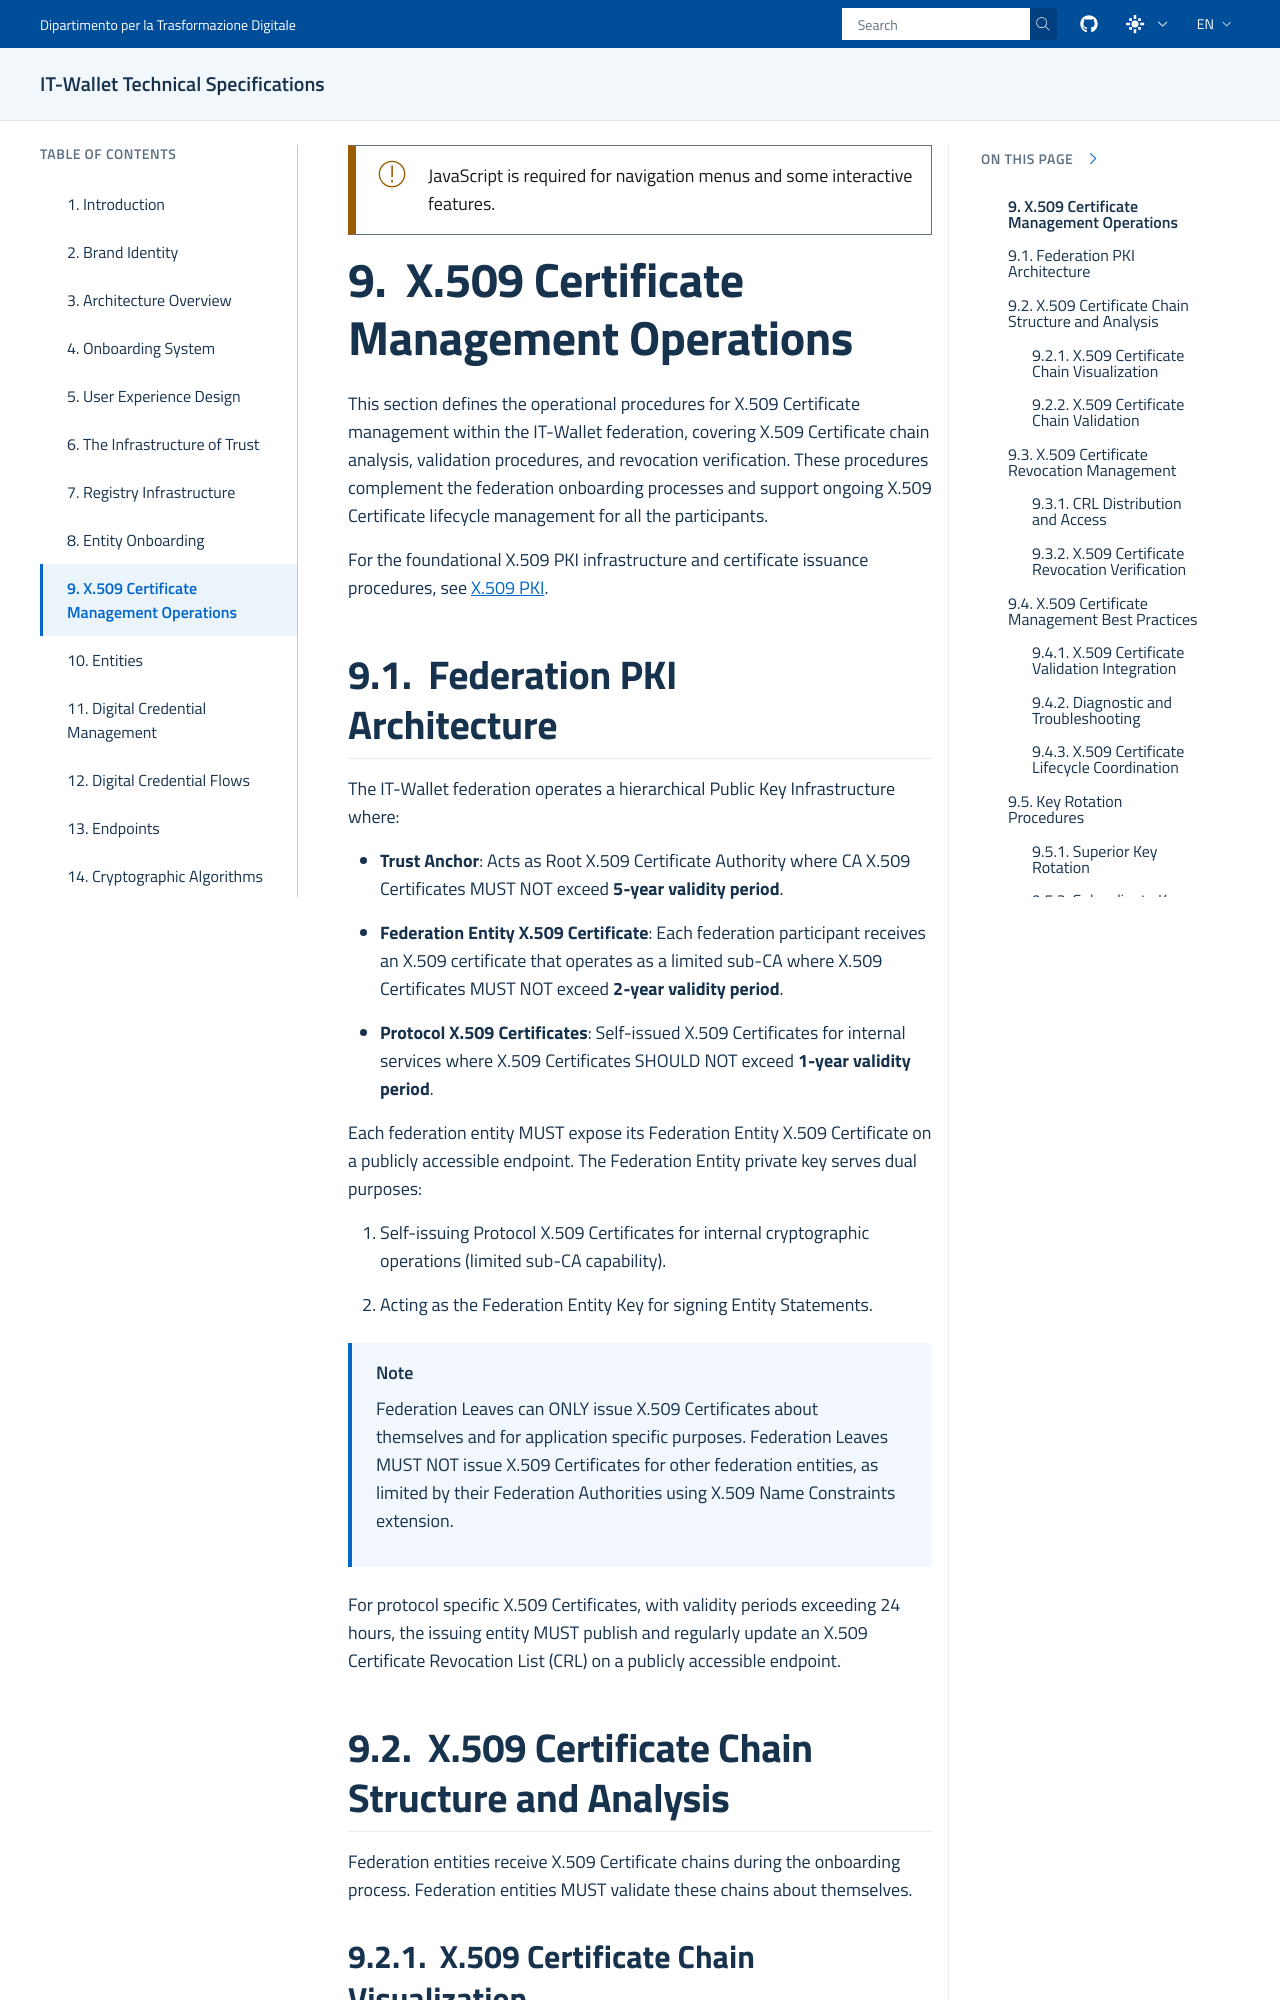

repository: italia/eid-wallet-it-docs · page: prs/pr1212/en/x5c-evaluation.html · generator: sphinx

.. include:: ../common/common_definitions.rst


X.509 Certificate Management Operations
=========================================

This section defines the operational procedures for X.509 Certificate management within the IT-Wallet federation, covering X.509 Certificate chain analysis, validation procedures, and revocation verification. These procedures complement the federation onboarding processes and support ongoing X.509 Certificate lifecycle management for all the participants.

For the foundational X.509 PKI infrastructure and certificate issuance procedures, see :ref:`trust-infrastructure:X.509 PKI`.

Federation PKI Architecture
^^^^^^^^^^^^^^^^^^^^^^^^^^^

The IT-Wallet federation operates a hierarchical Public Key Infrastructure where:

	- **Trust Anchor**: Acts as Root X.509 Certificate Authority where CA X.509 Certificates MUST NOT exceed **5-year validity period**.
	- **Federation Entity X.509 Certificate**: Each federation participant receives an X.509 certificate that operates as a limited sub-CA where X.509 Certificates MUST NOT exceed **2-year validity period**.
	- **Protocol X.509 Certificates**: Self-issued X.509 Certificates for internal services where X.509 Certificates SHOULD NOT exceed **1-year validity period**.

Each federation entity MUST expose its Federation Entity X.509 Certificate on a publicly accessible endpoint. The Federation Entity private key serves dual purposes:

	1. Self-issuing Protocol X.509 Certificates for internal cryptographic operations (limited sub-CA capability).
	2. Acting as the Federation Entity Key for signing Entity Statements.

.. note::
  Federation Leaves can ONLY issue X.509 Certificates about themselves and for application specific purposes. Federation Leaves MUST NOT issue X.509 Certificates for other federation entities, as limited by their Federation Authorities using X.509 Name Constraints extension.

For protocol specific X.509 Certificates, with validity periods exceeding 24 hours, the issuing entity MUST publish and regularly update an X.509 Certificate Revocation List (CRL) on a publicly accessible endpoint.

X.509 Certificate Chain Structure and Analysis
^^^^^^^^^^^^^^^^^^^^^^^^^^^^^^^^^^^^^^^^^^^^^^^^

Federation entities receive X.509 Certificate chains during the onboarding process. Federation entities MUST validate these chains about themselves.
